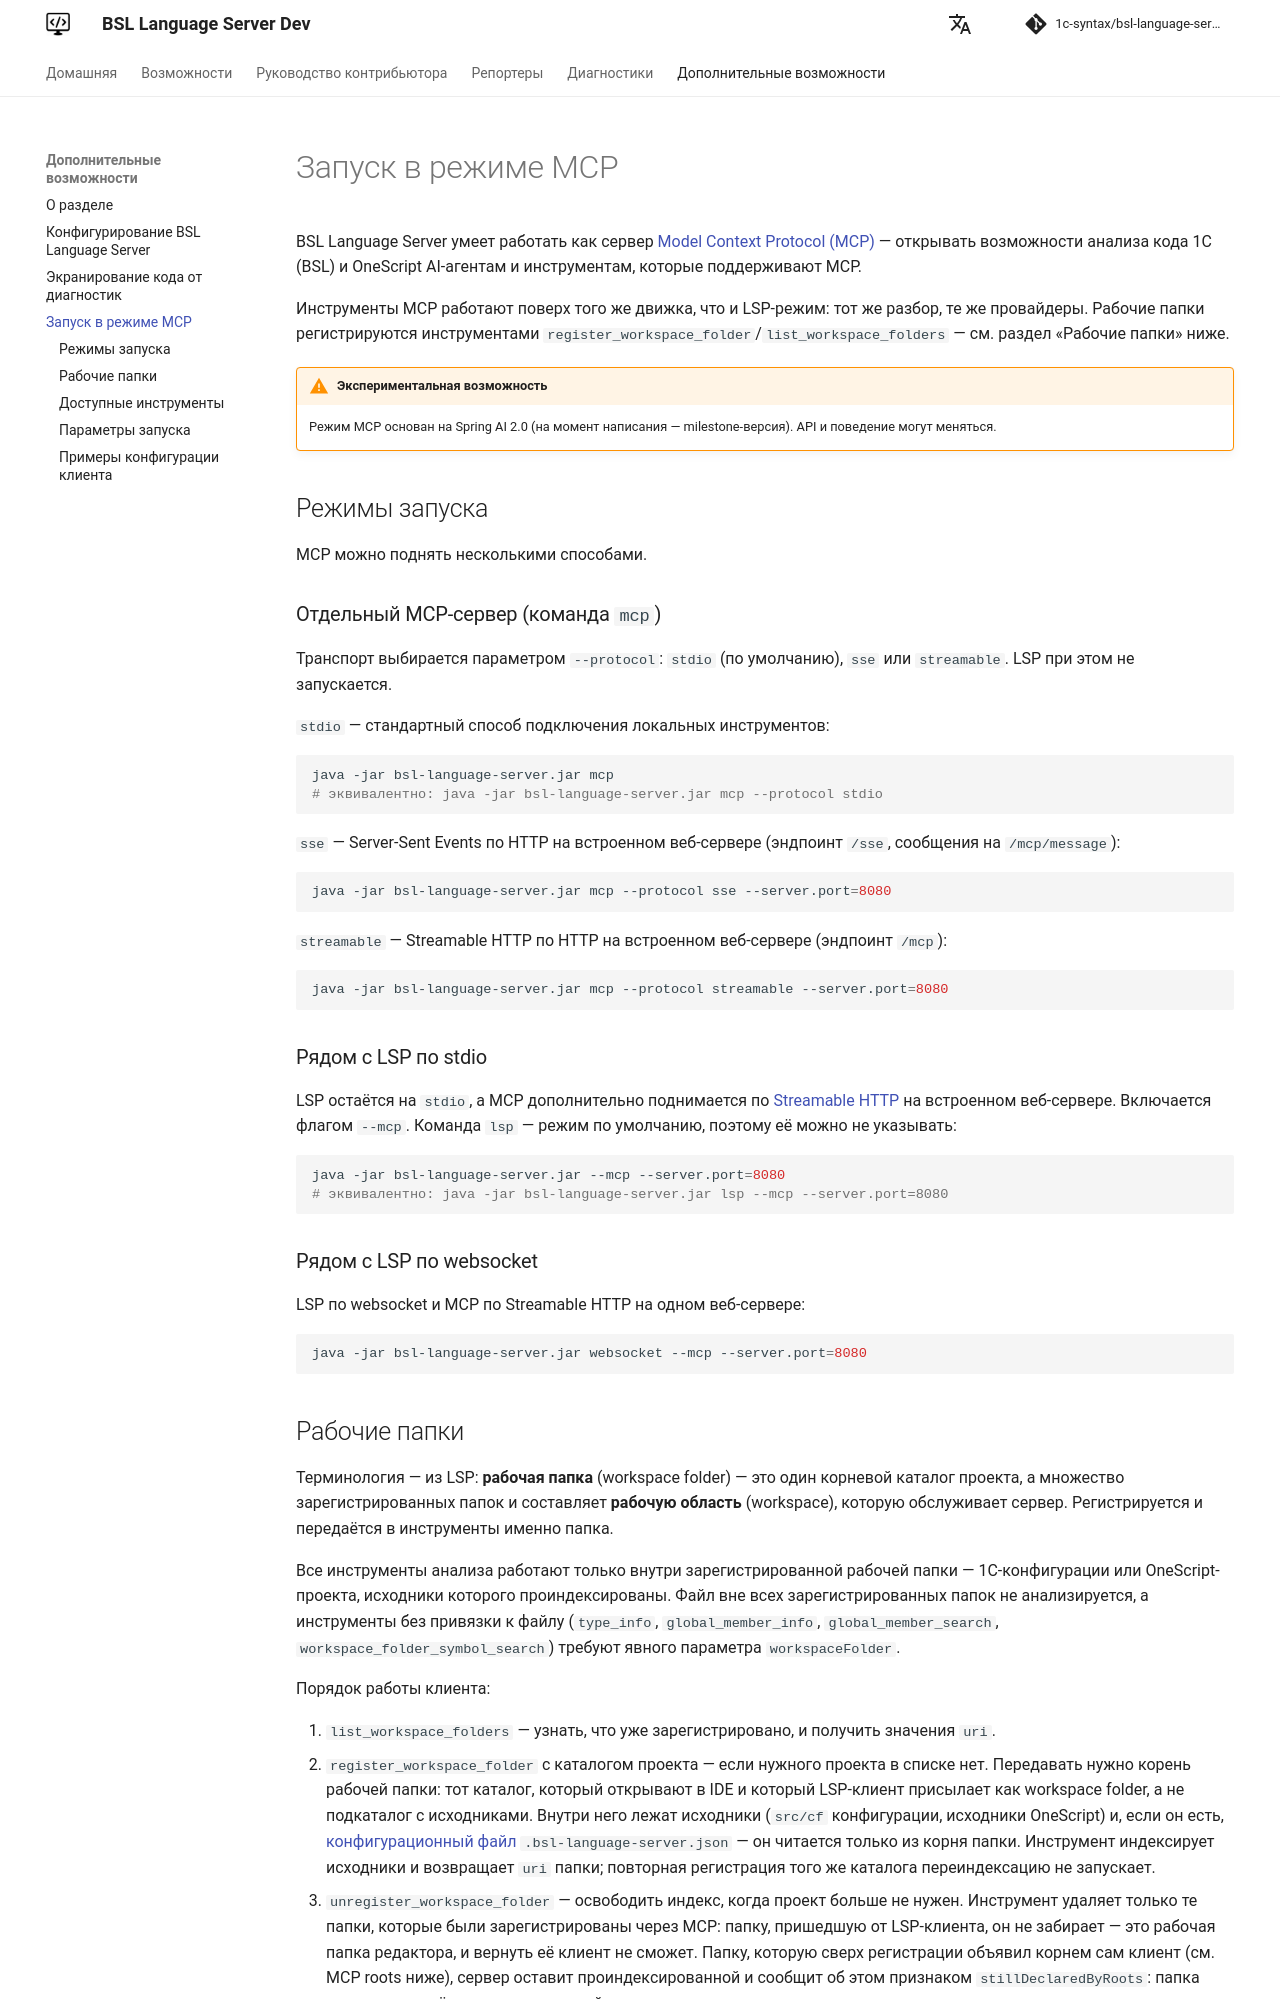

repository: 1c-syntax/bsl-language-server · page: dev/features/McpMode/index.html · generator: mkdocs

# Запуск в режиме MCP

BSL Language Server умеет работать как сервер [Model Context Protocol (MCP)](https://modelcontextprotocol.io/) — открывать возможности анализа кода 1С (BSL) и OneScript AI-агентам и инструментам, которые поддерживают MCP.

Инструменты MCP работают поверх того же движка, что и LSP-режим: тот же разбор, те же провайдеры. Рабочие папки регистрируются инструментами `register_workspace_folder`/`list_workspace_folders` — см. раздел «Рабочие папки» ниже.

!!! warning "Экспериментальная возможность"
    Режим MCP основан на Spring AI 2.0 (на момент написания — milestone-версия). API и поведение могут меняться.

## Режимы запуска

MCP можно поднять несколькими способами.

### Отдельный MCP-сервер (команда `mcp`)

Транспорт выбирается параметром `--protocol`: `stdio` (по умолчанию), `sse` или `streamable`. LSP при этом не запускается.

`stdio` — стандартный способ подключения локальных инструментов:

```sh
java -jar bsl-language-server.jar mcp
# эквивалентно: java -jar bsl-language-server.jar mcp --protocol stdio
```

`sse` — Server-Sent Events по HTTP на встроенном веб-сервере (эндпоинт `/sse`, сообщения на `/mcp/message`):

```sh
java -jar bsl-language-server.jar mcp --protocol sse --server.port=8080
```

`streamable` — Streamable HTTP по HTTP на встроенном веб-сервере (эндпоинт `/mcp`):

```sh
java -jar bsl-language-server.jar mcp --protocol streamable --server.port=8080
```

### Рядом с LSP по stdio

LSP остаётся на `stdio`, а MCP дополнительно поднимается по [Streamable HTTP](https://modelcontextprotocol.io/) на встроенном веб-сервере. Включается флагом `--mcp`. Команда `lsp` — режим по умолчанию, поэтому её можно не указывать:

```sh
java -jar bsl-language-server.jar --mcp --server.port=8080
# эквивалентно: java -jar bsl-language-server.jar lsp --mcp --server.port=8080
```

### Рядом с LSP по websocket

LSP по websocket и MCP по Streamable HTTP на одном веб-сервере:

```sh
java -jar bsl-language-server.jar websocket --mcp --server.port=8080
```
